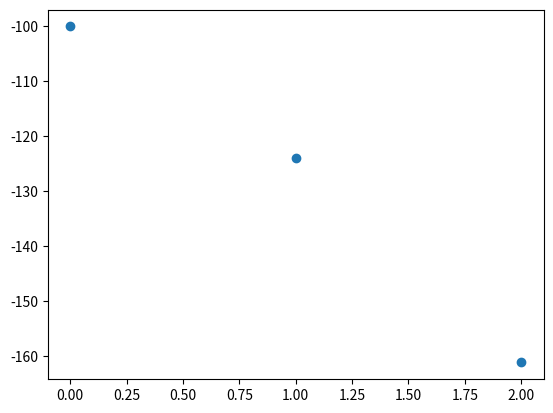

Write the Python code that produced this figure.
# -*- coding: utf-8 -*-
"""
Created on Wed Jul 20 13:56:58 2022

@author: ibaldoni
"""

# https://pysdr.org/content/sampling.html
# https://colab.research.google.com/github/varun19299/wireless-lab-iitm/blob/notebooks/11-visualising-rf-spectrum.ipynb

import numpy as np
import matplotlib.pyplot as plt


eta = 1
h = 6.62607015e-34      # m2 kg / s
nu = 194e12             # Hz
Pin = 100e-6            # Watts
q = 1.602176634e-19     # Coulombs
P_out = 1e-3            # Watts

i_in = Pin * q/(h*nu)

print('i_in:\t',i_in,'A')


Be = 1e9 # Hz Bandwidth

N = 1
n2 = 0.519
n1 = N-n2
n_sp = n2/(n2-n1)
print('n_sp:\t',n_sp)

Gain = 10*np.log10(P_out/Pin)
# Gain = 10
G = 10**(Gain/10)

i_out = G*Pin
print('i_out:\t',i_out,'A')

print('Gain:\t',G,'dB')
DeltaNu = 0.6e9

i_sp = n_sp*(G-1)*q*DeltaNu

print('i_sp:\t',i_sp,'A')

S = (G*i_in)**2
print('S:\t\t',S,'A²')

N_shot = 2*Be*q*(G*i_in+i_sp)
print('N_shot:\t',N_shot,'A²')

N_s_sp = 4*G*i_in*i_sp*Be/DeltaNu
print('N_s_sp:\t',N_s_sp,'A²')

N_sp_sp = i_sp**2*Be*(2*DeltaNu-Be)/(DeltaNu**2)
print('N_sp_sp:',N_sp_sp,'A²')

SNR_Out = S/(N_shot+N_s_sp+N_sp_sp)

Noise = (N_shot+N_s_sp+N_sp_sp)
SNR = 10*np.log10(SNR_Out)
print('SNR:\t',SNR,'dB')

Noise_sources = [N_s_sp, N_shot,N_sp_sp]
plt.figure()
plt.plot(10*np.log10(Noise_sources),'o')

NF = 3
sigma_ASE = np.sqrt(2*G**2*NF*h*nu*Pin*Be)
print('Sigma:\t',sigma_ASE)

# print(10*np.log10((G*i_in/i_sp)**2))

# freqss = [50e1]
# for i in freqss:
#     center_freq = i 
#     Frequency = center_freq
    
#     # Number of samples taken per second, is simply 1/T = Fs
#     # According DSP theory --> sample at twice the frequency of the signal in order to remove ambiguities
#     # Sample rate must be “at least twice the frequency of the maximum frequency component”
#     Fs = 3e6 # sample rate [Hz]
#     Ts = 1/Fs # sample period
#     # print(Ts)
#     N = 1024 # number of samples to simulate
    
#     t = Ts*np.arange(N)
#     x = np.exp(1j*2*np.pi*Frequency*t) # simulates sinusoid at x Hz
        
#     x = x[0:N] # we will only take the FFT of the first 1024 samples, see text below
#     PSD = (np.abs(np.fft.fft(x))/N)**2
#     PSD_log = 10.0*np.log10(PSD)
#     PSD_shifted = np.fft.fftshift(PSD_log)
    
#     f = np.arange(Fs/-2.0, Fs/2.0, Fs/N) # start, stop, step.  centered around 0 Hz
#     f += center_freq # now add center frequency
    
#     RBW = Fs/len(np.fft.fft(x))
#     print(RBW,'Hz')
    
#     plt.figure()
#     plt.plot(f, PSD_shifted,label = 'RBW = %s Hz' % RBW)
#     plt.grid()
#     plt.legend()
#     plt.show()


print('---------------------------- With noise ------------------------------')

Fs = 20*DeltaNu # sample rate
Ts = 1/Fs # sample period
N = 2*2048 # number of samples to simulate
Frequency = DeltaNu

t = Ts*np.arange(N)
x = 0.00015*np.exp(1j*2*np.pi*Frequency*t) # simulates sinusoid at 50 Hz

n = (np.random.randn(N) + 1j*np.random.randn(N))/np.sqrt(2) # complex noise with unity power
noise_power = 2.

# Noise = np.ones(N)*Noise**noise_power
# Noise = n * np.sqrt(noise_power)
# Noise = Noise* n * np.sqrt(noise_power)


r = x + 0* Noise #

PSD = (np.abs(np.fft.fft(r))/N)**2
PSD_log = 10.0*np.log10(PSD)
PSD_shifted = np.fft.fftshift(PSD_log)

f = np.arange(Fs/-2.0, Fs/2.0, Fs/N) # start, stop, step

# plt.figure()
# plt.plot(f, PSD_shifted)
# plt.xlabel("Frequency [Hz]")
# plt.ylabel("Magnitude [dB]")
# plt.grid(True)
# plt.show()

# Power on RF spectrum
Psignal = 10E-3 #[mW]
quantum_efficiency = 0.8
R = 50
Total_optical_power = 1
P = 10*np.log10(R/2*(Psignal*quantum_efficiency)**2/Total_optical_power)
print(P)